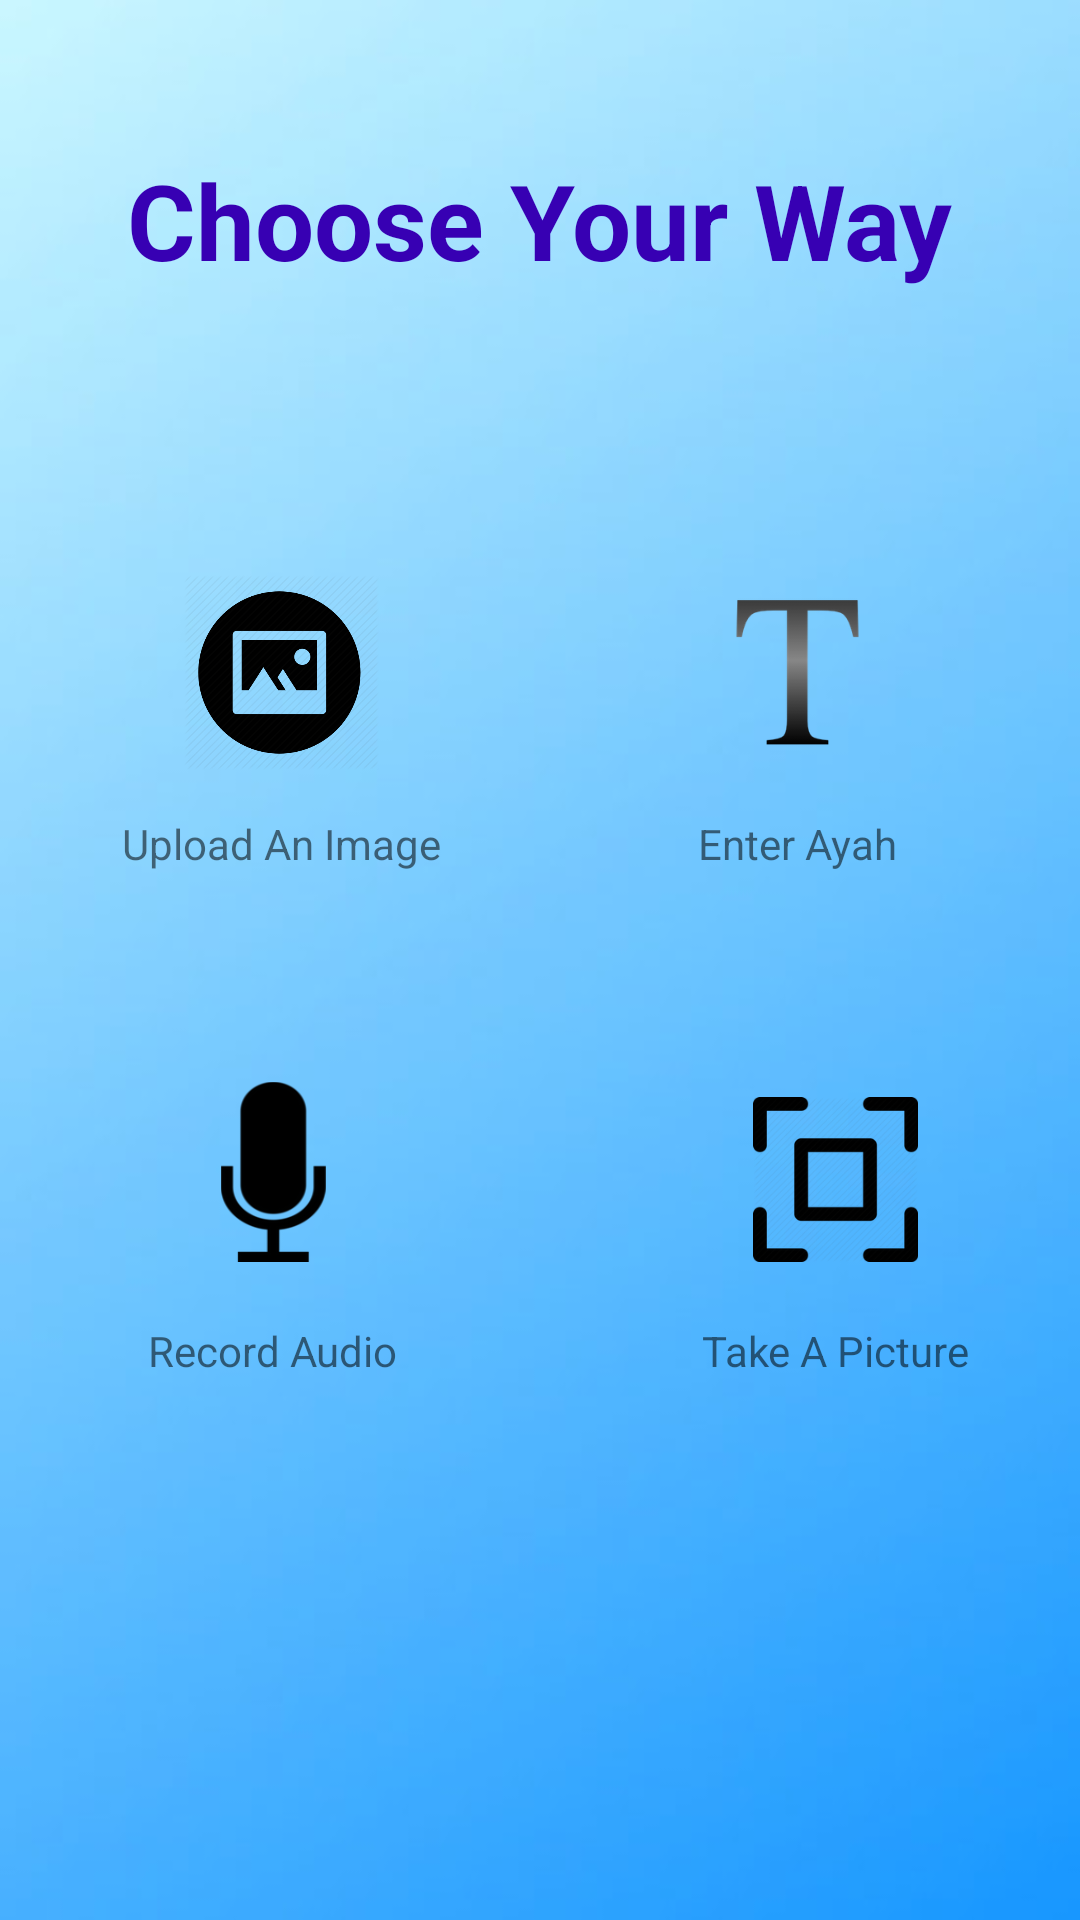

This screen was rendered from an Android layout file. Write that file and the resources it references.
<!-- AndroidManifest.xml: application theme AppTheme -->
<!-- res/layout/activity_options.xml -->
<LinearLayout xmlns:android="http://schemas.android.com/apk/res/android"
    xmlns:app="http://schemas.android.com/apk/res-auto"
    xmlns:tools="http://schemas.android.com/tools"
    android:layout_width="match_parent"
    android:layout_height="match_parent"
    android:background="@drawable/color"
    android:orientation="vertical"
    tools:context=".options">

    <TextView
        android:id="@+id/display_text_view"
        android:text="Choose Your Way"
        android:layout_width="wrap_content"
        android:layout_height="wrap_content"
        android:layout_gravity="center"
        android:padding="35dp"
        android:layout_marginTop="15dp"
        android:textSize="35dp"
        android:textStyle="bold"
        android:textColor="@color/colorPrimaryDark"/>

    <ScrollView
        android:layout_width="match_parent"
       android:layout_height="match_parent">
    <LinearLayout
        android:layout_width="match_parent"
        android:layout_height="wrap_content"
        android:layout_gravity="center_horizontal"
        android:orientation="vertical"
        android:layout_marginTop="20dp"
        android:padding="25dp">

    <LinearLayout
        android:layout_width="match_parent"
        android:layout_height="0dp"
        android:layout_weight="1"
        android:gravity="center"
        android:orientation="horizontal"
        android:baselineAligned="false">

        <LinearLayout
            android:layout_width="0dp"
            android:layout_weight="1"
            android:layout_height="wrap_content"
            android:layout_marginRight="18dp"
            android:gravity="center"
            android:orientation="vertical">

            <Button

                android:layout_width="65dp"
                android:layout_height="65dp"
                android:layout_margin="15dp"
                android:background="@drawable/gallery"
                android:id="@+id/gallery"
            />

            <TextView
                android:layout_width="wrap_content"
                android:layout_height="wrap_content"
                android:text="Upload An Image" />

        </LinearLayout>

        <LinearLayout
            android:layout_width="0dp"
            android:layout_weight="1"
            android:layout_height="wrap_content"
            android:layout_marginLeft="16dp"
            android:gravity="center"
            android:orientation="vertical">

            <Button
                android:id="@+id/textbutton"
                android:layout_width="55dp"
                android:layout_height="55dp"
                android:layout_margin="20dp"
                android:background="@drawable/text"
                />

            <TextView
                android:layout_width="wrap_content"
                android:layout_height="wrap_content"
                android:text="Enter Ayah" />

        </LinearLayout>
    </LinearLayout>

    <LinearLayout
        android:layout_width="match_parent"
        android:layout_height="0dp"
        android:layout_weight="1"
        android:layout_marginTop="50dp"
        android:gravity="center_horizontal"
        android:orientation="horizontal"
        android:baselineAligned="false">

        <LinearLayout
            android:layout_width="0dp"
            android:layout_weight="1"
            android:layout_height="wrap_content"
            android:layout_marginRight="15dp"
            android:gravity="center_horizontal"
            android:orientation="vertical"
            android:layout_marginEnd="15dp">

            <Button
                android:id="@+id/audio"
                android:layout_width="35dp"
                android:layout_height="60dp"
                android:layout_margin="20dp"
                android:background="@drawable/audio" />

            <TextView
                android:layout_width="wrap_content"
                android:layout_height="wrap_content"
                android:text="Record Audio" />

        </LinearLayout>

        <LinearLayout
            android:layout_width="0dp"
            android:layout_weight="1"
            android:layout_height="wrap_content"
            android:layout_marginLeft="30dp"
            android:gravity="center"
            android:orientation="vertical"
            android:paddingLeft="20dp"
            android:paddingTop="5dp"
            android:layout_marginStart="30dp"
            android:paddingStart="20dp">

            <Button
                android:layout_width="55dp"
                android:layout_height="55dp"
                android:layout_margin="20dp"
                android:background="@drawable/scan"
                android:id="@+id/camera"/>

            <TextView
                android:layout_width="wrap_content"
                android:layout_height="wrap_content"
                android:text="Take A Picture" />

        </LinearLayout>
    </LinearLayout>

    
</LinearLayout>
    </ScrollView>
    </LinearLayout>
<!-- resources referenced by this layout -->
<resources>
  <!-- drawable audio: png bitmap (drawable, 3376 bytes) -->
  <!-- drawable color: jpg bitmap (drawable, 5829 bytes) -->
  <!-- drawable gallery: png bitmap (drawable, 35773 bytes) -->
  <!-- drawable image: png bitmap (drawable-v24, 18226 bytes) -->
  <!-- drawable scan: png bitmap (drawable, 14071 bytes) -->
  <!-- drawable text: png bitmap (drawable, 3786 bytes) -->
  <style name="AppTheme" parent="Theme.AppCompat.Light.NoActionBar">
          
          <item name="colorPrimary">@color/colorPrimary</item>
          <item name="colorPrimaryDark">@color/colorPrimaryDark</item>
          <item name="colorAccent">@color/colorAccent</item>
      </style>
  <!-- not gathered from this repository: default colours our renderer supplied (Android Studio template values) -->
  <color name="colorPrimary">#FF6200EE</color>
  <color name="colorPrimaryDark">#FF3700B3</color>
  <color name="colorAccent">#FF03DAC5</color>
</resources>
